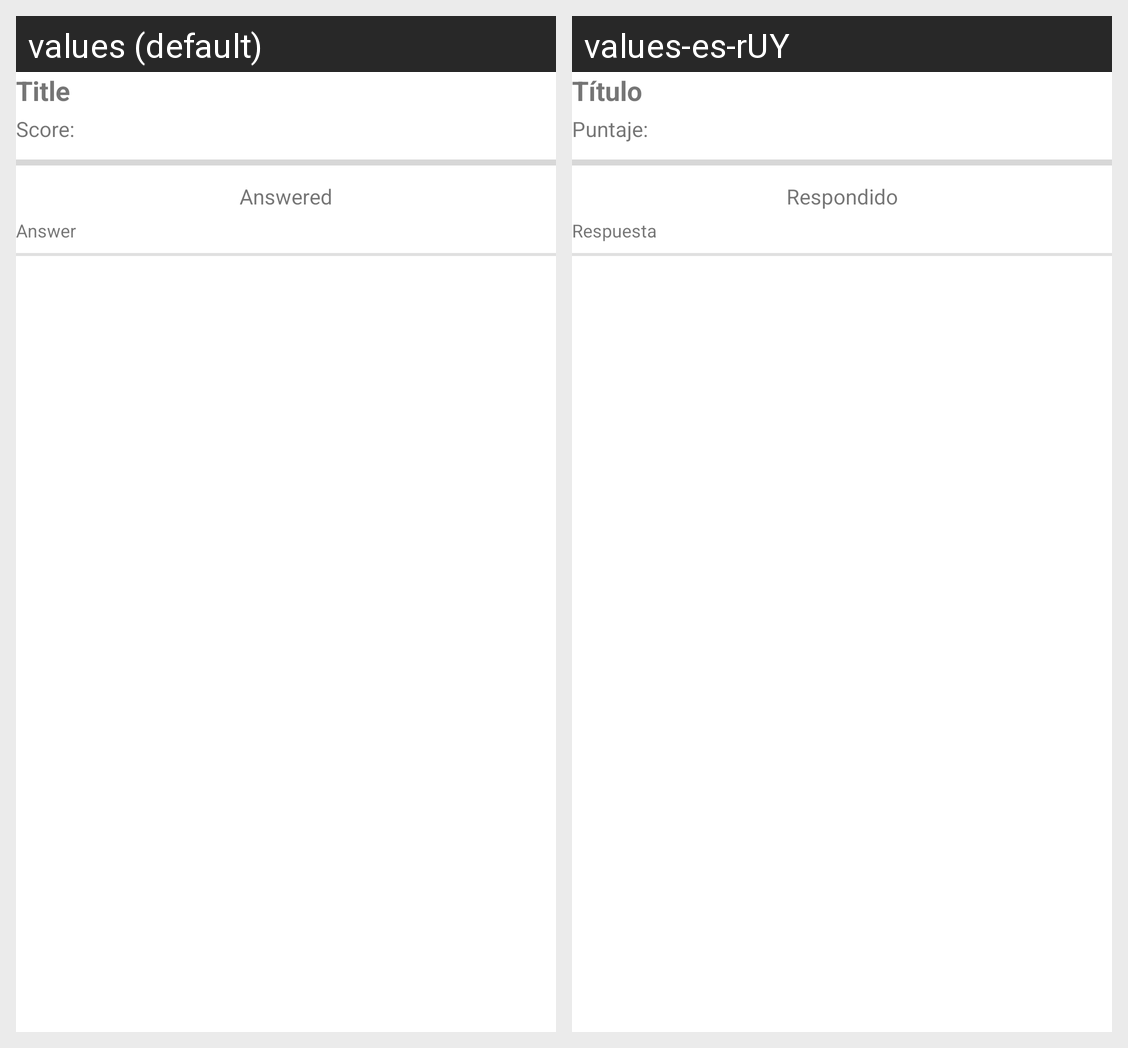

The Android screen above is rendered under two locales of the same app. Produce the string resources it draws, with the default and per-locale values.
Android screen res/layout/recyclerview_adapter_question_response.xml rendered under 2 locales, left to right: values (default), values-es-rUY. Device: Nexus 5 (rendered at 1080×1920; each locale shown at half size, 540×960, under a caption strip naming it); theme Theme.StudyQuizmaker.
Strings drawn on this screen, with the default value and each locale's value (text and hints the layout hard-codes, and strings that could not be matched under every locale, appear in the picture but are not listed):

title
  values: Title
  values-es-rUY: Título

answer
  values: Answer
  values-es-rUY: Respuesta

score_total
  values: Score: 
  values-es-rUY: Puntaje: 

answered_question
  values: Answered
  values-es-rUY: Respondido
